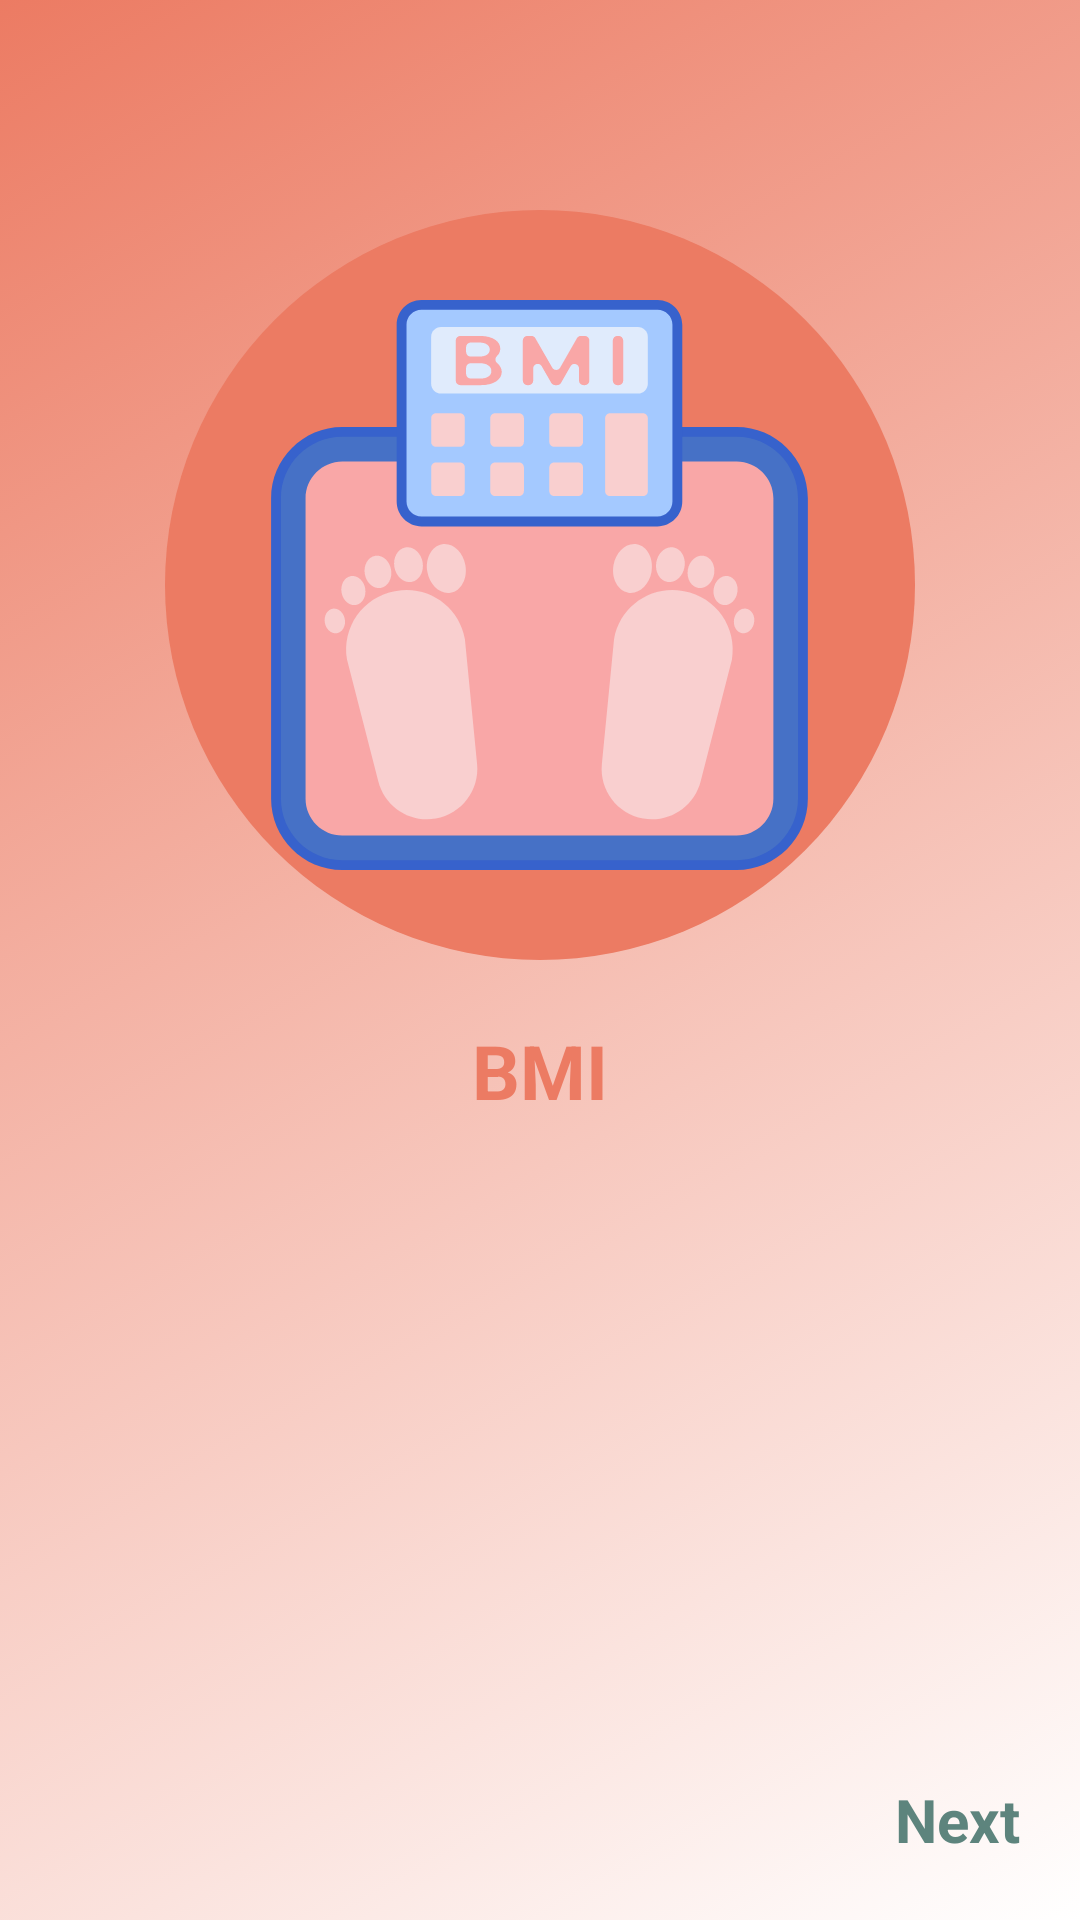

This screen was rendered from an Android layout file. Write that file and the resources it references.
<!-- AndroidManifest.xml: application theme AppTheme -->
<!-- res/layout/fragment_fragment__second_intro_1.xml -->
<?xml version="1.0" encoding="utf-8"?>
<LinearLayout xmlns:android="http://schemas.android.com/apk/res/android"
    xmlns:tools="http://schemas.android.com/tools"
    android:layout_width="match_parent"
    android:layout_height="match_parent"
    tools:context=".Fragment_SecondIntro_1"
    android:orientation="vertical"
    android:padding="20dp"
    android:background="@drawable/gradient">

    <ImageView
        android:layout_marginTop="50dp"
        android:layout_width="250dp"
        android:layout_height="250dp"
        android:src="@drawable/bmi"
        android:background="@drawable/bmi_round"
        android:padding="30dp"
        android:layout_gravity="center"/>

    <TextView
        android:layout_width="match_parent"
        android:layout_height="wrap_content"
        android:text="@string/header_1"
        android:textSize="25sp"
        android:layout_marginTop="20dp"
        android:textColor="@color/colorSecondary"
        android:textStyle="bold"
        android:gravity="center"/>

    <TextView
        android:id="@+id/secIntro_PageOneDescription"
        android:layout_width="match_parent"
        android:layout_height="wrap_content"
        android:text=""
        android:textSize="18sp"
        android:layout_marginTop="20dp"
        android:textColor="@color/whiteColor"
        android:gravity="center"/>

    <LinearLayout
        android:layout_width="match_parent"
        android:layout_height="match_parent"
        android:orientation="horizontal">

        <TextView
            android:id="@+id/secIntro_PageOneNext"
            android:layout_width="wrap_content"
            android:layout_height="wrap_content"
            android:layout_weight="1"
            android:textSize="20sp"
            android:gravity="bottom|end"
            android:clickable="true"
            android:focusable="true"
            android:textColor="@color/colorPrimaryDark"
            android:textStyle="bold"
            android:layout_gravity="bottom|end"
            android:text="@string/next"/>
    </LinearLayout>

</LinearLayout>
<!-- resources referenced by this layout -->
<resources>
  <color name="colorPrimaryDark">#5d847d</color>
  <color name="colorSecondary">#ec7b63</color>
  <color name="whiteColor">#FFFFFF</color>
  <!-- drawable bmi: vector/xml drawable (drawable, 8749 chars, omitted) -->
  <!-- drawable bmi_round (drawable) -->
  <?xml version="1.0" encoding="utf-8"?>
  <shape xmlns:android="http://schemas.android.com/apk/res/android" android:shape="oval">
  
      <solid android:color="@color/colorSecondary"/>
  
  </shape>
  <!-- drawable gradient (drawable) -->
  <?xml version="1.0" encoding="utf-8"?>
  <selector xmlns:android="http://schemas.android.com/apk/res/android">
      <item>
          <shape>
              <gradient
                  android:startColor="@color/whiteColor"
                  android:endColor="@color/colorSecondary"
                  android:angle="135"/>
          </shape>
      </item>
  </selector>
  <string name="header_1">BMI</string>
  <string name="next">Next</string>
  <style name="AppTheme" parent="Theme.MaterialComponents.Light.NoActionBar">
          
          <item name="colorPrimary">@color/colorPrimary</item>
          <item name="colorPrimaryDark">@color/colorPrimaryDark</item>
      </style>
  <color name="colorPrimary">#a3e6da</color>
</resources>
